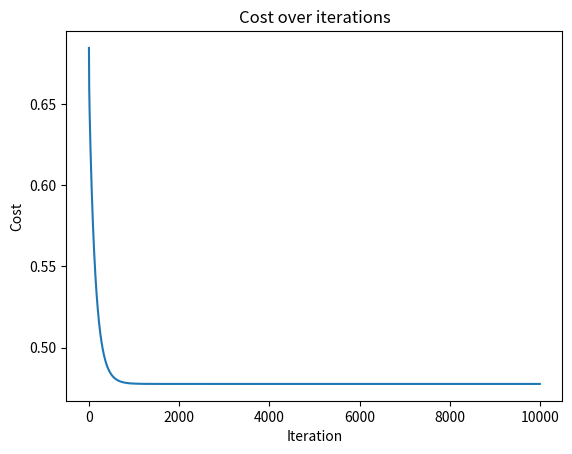
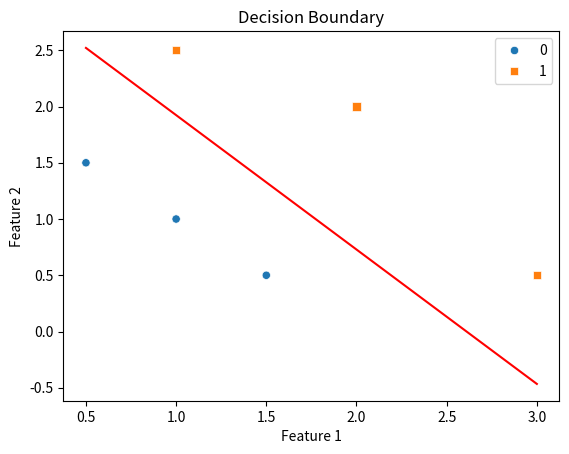

Write Python code to recreate these figures, in order.
import copy, math
import numpy as np
import matplotlib.pyplot as plt
import seaborn as sns
from matplotlib.pyplot import plot_date
from scipy.stats import norm

X_train = np.array([[0.5, 1.5], [1,1], [1.5, 0.5], [3, 0.5], [2, 2], [1, 2.5]])
y_train = np.array([0, 0, 0, 1, 1, 1])

def sigmoid(z):
    g = 1 / (1 + np.exp(-z))
    return g

def cost_function(X, y, w, b, lambda_):
    m = X.shape[0]
    cost = 0.0
    # for i in range(m):
    #     z = np.dot(X[i], w) + b
    #     g = sigmoid(z)
    #     cost += -y[i] * np.log(g) - (1-y[i]) * np.log(1 - g)

    z = np.dot(X, w) + b
    g = sigmoid(z)
    cost = np.sum(-y * np.log(g) - (1-y) * np.log(1 - g))
    reg = (np.sum(w ** 2) * lambda_) / (2 * m)  # compute regralization
    cost = cost/m + reg
    return cost

def compute_gradient(X, y, w, b, lambda_):
    m,n = X.shape

    z = np.dot(X, w) + b
    err = sigmoid(z) - y
    dj_dw = (1 / m) * np.dot(X.T, err)
    dj_db = (1 / m) * np.sum(err)
    reg = (lambda_ / m) * w
    return dj_dw + reg, dj_db

def gradient_descent(X, y, w_in, b_in, alpha, iterations, lambda_):

    w = copy.deepcopy(w_in)
    b = b_in

    J_history = []
    for i in range(iterations):
        dj_dw, dj_db = compute_gradient(X, y, w, b, lambda_)
        w -= alpha * dj_dw
        b -= alpha * dj_db
        J_history.append(cost_function(X, y, w, b, lambda_))
    return w, b, J_history

w_tmp  = np.zeros_like(X_train[0])
b_tmp  = 0.
print(cost_function(X_train, y_train, w_tmp, b_tmp, 0.7))
print(compute_gradient(X_train, y_train, w_tmp, b_tmp, 0.7))

w, b, J_history = gradient_descent(X_train, y_train, w_tmp, b_tmp,0.1, 10000, 0.7)
print(w, b)
# print(J_history)

# Wizualizacja kosztu
plt.plot(range(len(J_history)), J_history)
plt.xlabel('Iteration')
plt.ylabel('Cost')
plt.title('Cost over iterations')
plt.show()

# Wizualizacja granicy decyzyjnej
def plot_decision_boundary(X, y, w, b):
    sns.scatterplot(x=X[:, 0], y=X[:, 1], hue=y, style=y, markers=['o', 's'])
    x1 = np.linspace(X[:, 0].min(), X[:, 0].max(), 100)
    x2 = -(w[0] * x1 + b) / w[1]
    plt.plot(x1, x2, color="red")
    plt.xlabel("Feature 1")
    plt.ylabel("Feature 2")
    plt.title("Decision Boundary")
    plt.show()

plot_decision_boundary(X_train, y_train, w, b)
